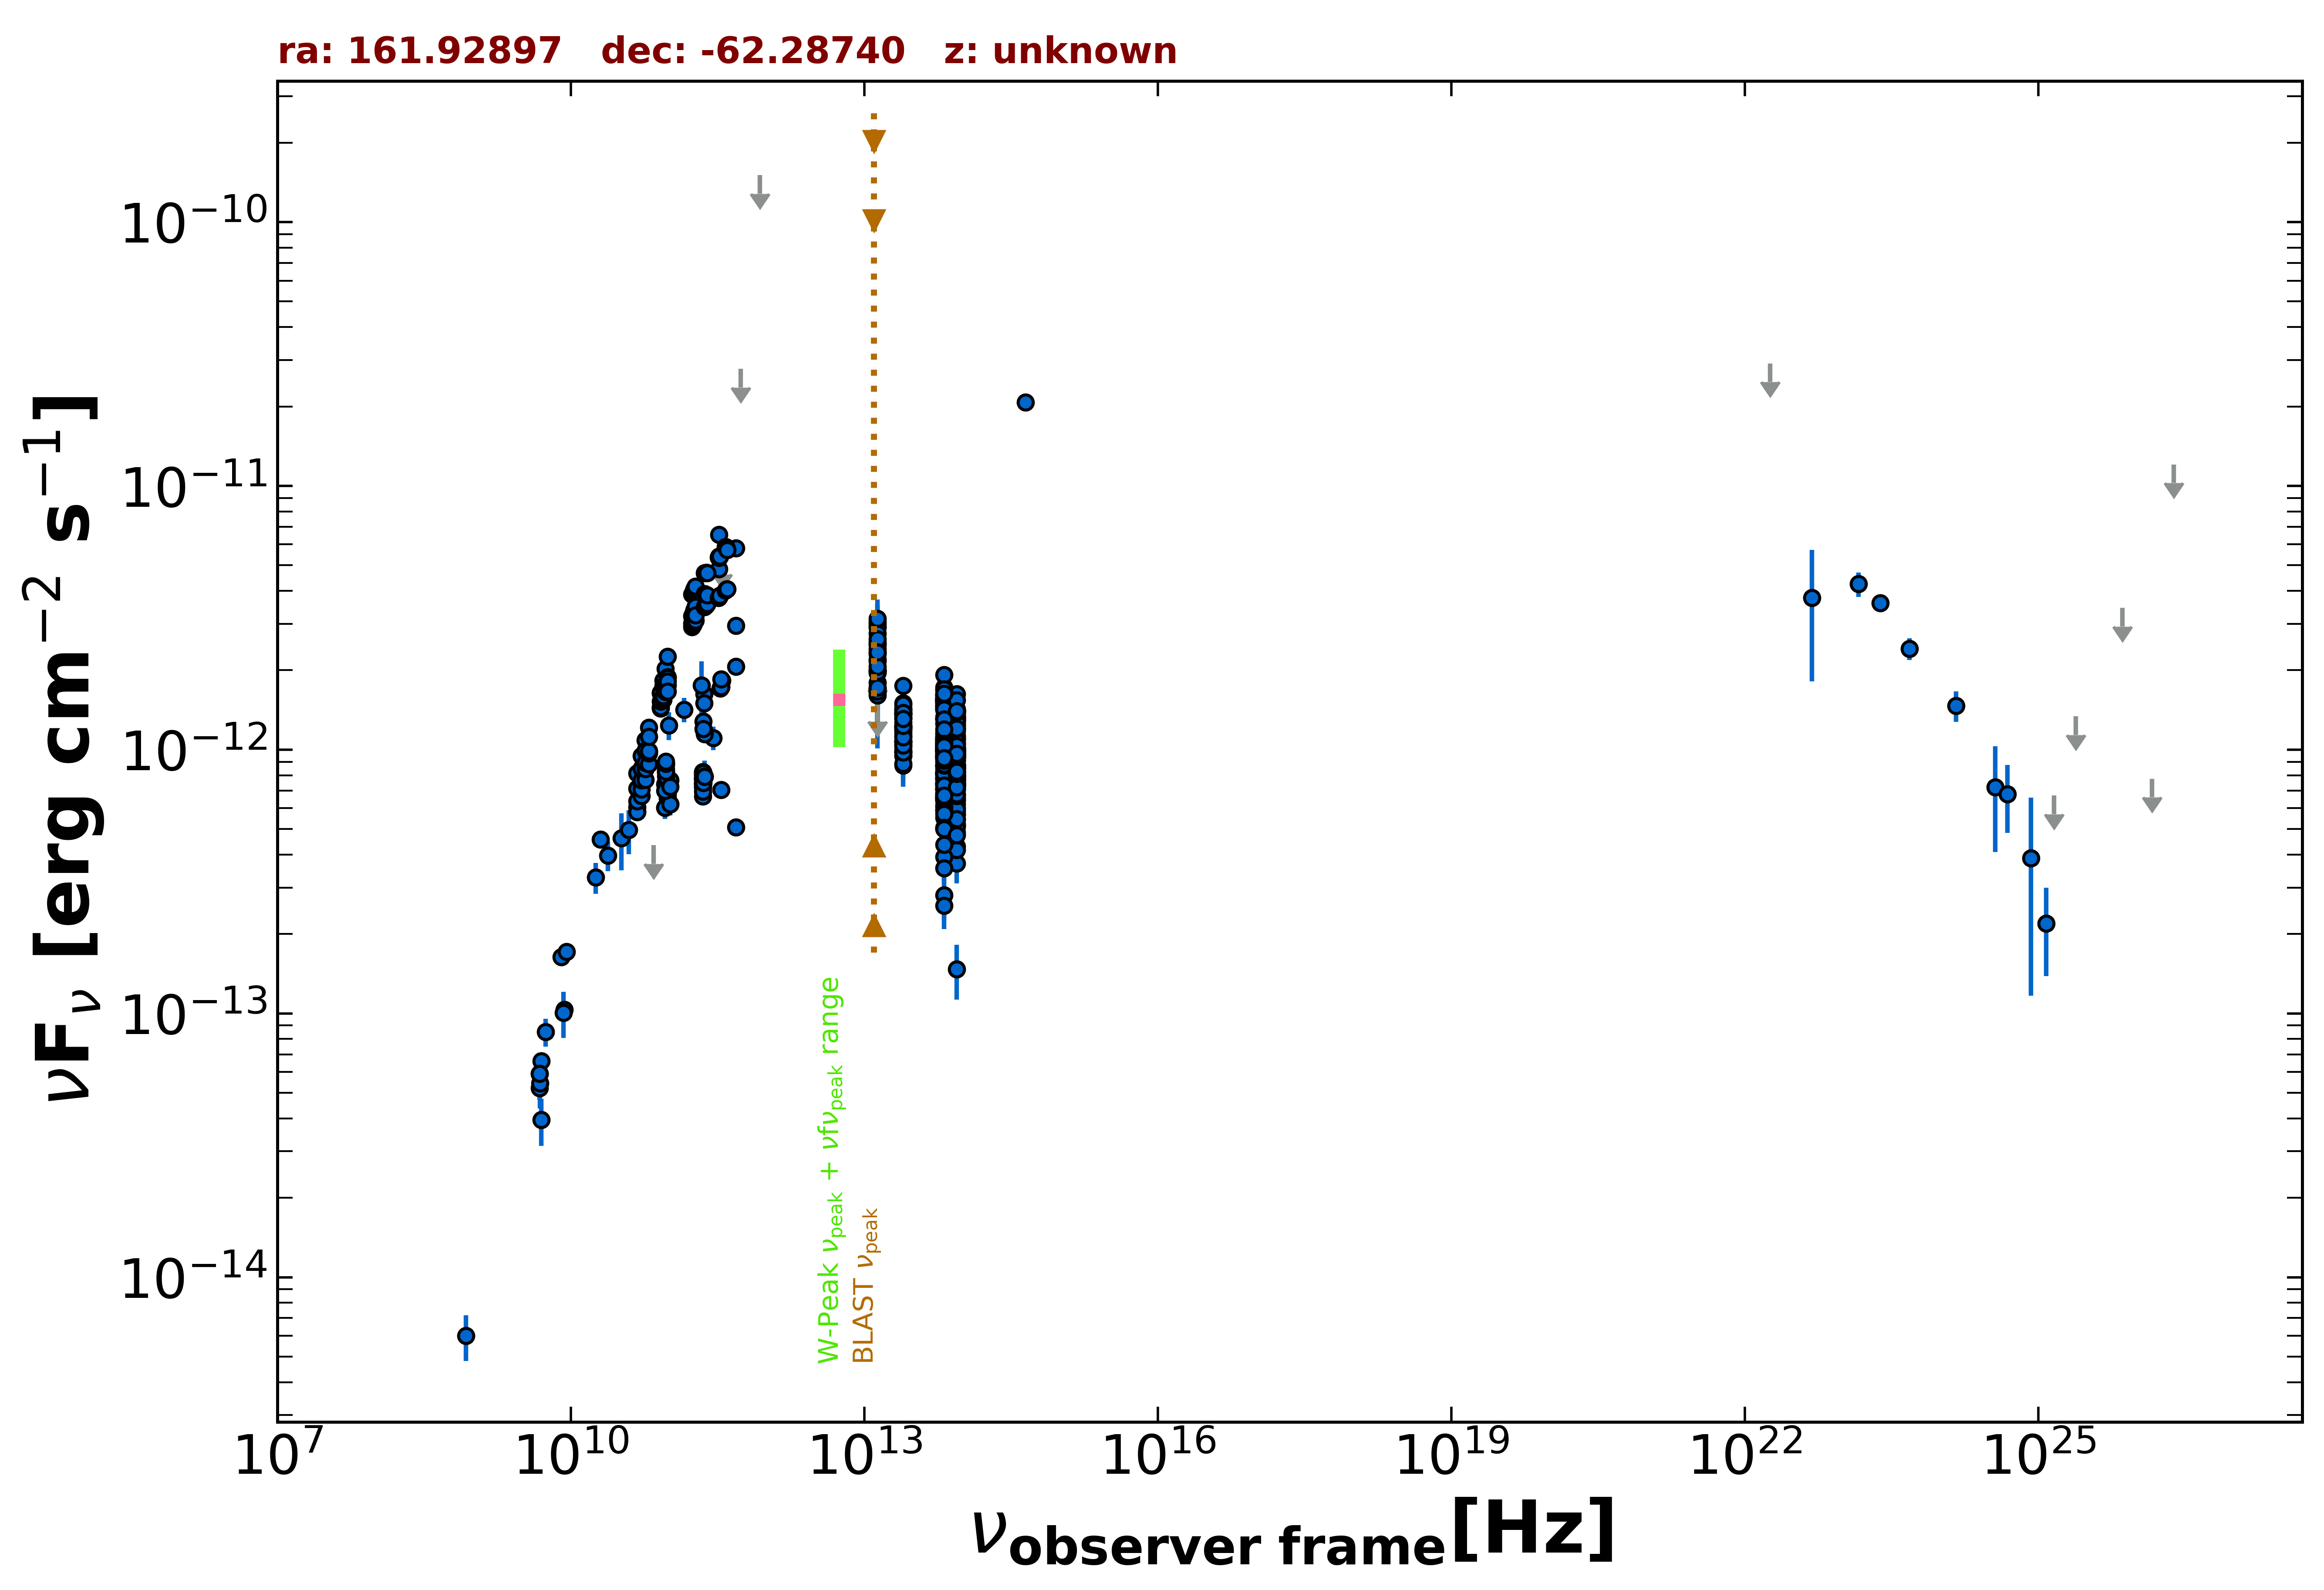

Data behind this chart, as committed beside it:
freq., flux, err_flux, MJD_start, MJD_end, flag, catalog, reference
5.000e+09, 6.605e-14, 3.300e-15, 55000, 55000, , AT20G, Murphy et al. 2010  MNRAS  402  2403
8.000e+09, 1.637e-13, 8.150e-15, 55000, 55000, , AT20G, Murphy et al. 2010  MNRAS  402  2403
2.000e+10, 4.570e-13, 2.240e-14, 55000, 55000, , AT20G, Murphy et al. 2010  MNRAS  402  2403
4.800e+09, 5.909e-14, 1.010e-15, 55000, 55000, , ATPMN, McConnell et al. 2012  MNRAS  422  1527
8.600e+09, 1.032e-13, 4.715e-15, 55000, 55000, , ATPMN, McConnell et al. 2012  MNRAS  422  1527
4.800e+09, 5.213e-14, 2.735e-15, 55000, 55000, , PMN, Griffith et al. 1993-1996  VizieR  VIII/…
9.146e+10, 7.408e-13, 1.830e-14, 56652, 56652, , ALMA, Bonato et al. 2019  MNRAS  485  1188
1.035e+11, 7.658e-13, 1.035e-14, 56652, 56652, , ALMA, Bonato et al. 2019  MNRAS  485  1188
9.146e+10, 6.036e-13, 2.745e-14, 56656, 56656, , ALMA, Bonato et al. 2019  MNRAS  485  1188
1.035e+11, 6.209e-13, 3.105e-14, 56656, 56656, , ALMA, Bonato et al. 2019  MNRAS  485  1188
2.246e+11, 7.771e-13, 3.885e-14, 57115, 57115, , ALMA, Bonato et al. 2019  MNRAS  485  1188
2.850e+11, 1.109e-12, 1.142e-13, 57178, 57178, , ALMA, Bonato et al. 2019  MNRAS  485  1188
9.506e+10, 7.481e-13, 7.605e-14, 57178, 57178, , ALMA, Bonato et al. 2019  MNRAS  485  1188
9.746e+10, 6.832e-13, 6.820e-14, 57285, 57285, , ALMA, Bonato et al. 2019  MNRAS  485  1188
9.746e+10, 6.676e-13, 6.820e-14, 57285, 57285, , ALMA, Bonato et al. 2019  MNRAS  485  1188
9.746e+10, 6.530e-13, 6.820e-14, 57297, 57297, , ALMA, Bonato et al. 2019  MNRAS  485  1188
2.241e+11, 7.757e-13, 3.900e-14, 57366, 57366, , ALMA, Bonato et al. 2019  MNRAS  485  1188
2.241e+11, 7.826e-13, 4.010e-14, 57366, 57366, , ALMA, Bonato et al. 2019  MNRAS  485  1188
2.241e+11, 6.652e-13, 3.360e-14, 57366, 57366, , ALMA, Bonato et al. 2019  MNRAS  485  1188
2.241e+11, 7.233e-13, 3.630e-14, 57366, 57366, , ALMA, Bonato et al. 2019  MNRAS  485  1188
2.240e+11, 7.765e-13, 3.875e-14, 57368, 57368, , ALMA, Bonato et al. 2019  MNRAS  485  1188
2.240e+11, 7.774e-13, 3.900e-14, 57368, 57368, , ALMA, Bonato et al. 2019  MNRAS  485  1188
2.240e+11, 8.222e-13, 4.120e-14, 57368, 57368, , ALMA, Bonato et al. 2019  MNRAS  485  1188
2.240e+11, 8.242e-13, 4.120e-14, 57368, 57368, , ALMA, Bonato et al. 2019  MNRAS  485  1188
2.240e+11, 7.996e-13, 3.985e-14, 57371, 57371, , ALMA, Bonato et al. 2019  MNRAS  485  1188
2.240e+11, 8.036e-13, 4.010e-14, 57371, 57371, , ALMA, Bonato et al. 2019  MNRAS  485  1188
2.240e+11, 8.125e-13, 4.055e-14, 57373, 57373, , ALMA, Bonato et al. 2019  MNRAS  485  1188
2.250e+11, 8.165e-13, 4.075e-14, 57375, 57375, , ALMA, Bonato et al. 2019  MNRAS  485  1188
9.150e+10, 6.039e-13, 5.740e-14, 57380, 57380, , ALMA, Bonato et al. 2019  MNRAS  485  1188
1.035e+11, 6.210e-13, 5.900e-14, 57380, 57380, , ALMA, Bonato et al. 2019  MNRAS  485  1188
2.330e+11, 7.922e-13, 1.149e-13, 57380, 57380, , ALMA, Bonato et al. 2019  MNRAS  485  1188
2.240e+11, 7.494e-13, 3.740e-14, 57383, 57383, , ALMA, Bonato et al. 2019  MNRAS  485  1188
2.240e+11, 7.633e-13, 3.805e-14, 57384, 57384, , ALMA, Bonato et al. 2019  MNRAS  485  1188
2.240e+11, 7.216e-13, 3.610e-14, 57384, 57384, , ALMA, Bonato et al. 2019  MNRAS  485  1188
2.240e+11, 7.435e-13, 3.715e-14, 57389, 57389, , ALMA, Bonato et al. 2019  MNRAS  485  1188
2.240e+11, 7.440e-13, 3.720e-14, 57389, 57389, , ALMA, Bonato et al. 2019  MNRAS  485  1188
2.240e+11, 7.397e-13, 3.695e-14, 57389, 57389, , ALMA, Bonato et al. 2019  MNRAS  485  1188
2.240e+11, 6.943e-13, 3.475e-14, 57391, 57391, , ALMA, Bonato et al. 2019  MNRAS  485  1188
2.250e+11, 7.836e-13, 3.920e-14, 57449, 57449, , ALMA, Bonato et al. 2019  MNRAS  485  1188
2.250e+11, 7.489e-13, 3.735e-14, 57464, 57464, , ALMA, Bonato et al. 2019  MNRAS  485  1188
2.330e+11, 7.901e-13, 3.960e-14, 57470, 57470, , ALMA, Bonato et al. 2019  MNRAS  485  1188
4.848e+11, 2.066e-12, 1.315e-13, 57610, 57610, , ALMA, Bonato et al. 2019  MNRAS  485  1188
4.848e+11, 5.071e-13, 2.520e-14, 57626, 57626, , ALMA, Bonato et al. 2019  MNRAS  485  1188
4.848e+11, 2.957e-12, 1.565e-13, 57639, 57639, , ALMA, Bonato et al. 2019  MNRAS  485  1188
4.848e+11, 5.800e-12, 4.025e-13, 57640, 57640, , ALMA, Bonato et al. 2019  MNRAS  485  1188
3.511e+11, 1.829e-12, 9.150e-14, 57685, 57685, , ALMA, Bonato et al. 2019  MNRAS  485  1188
3.371e+11, 1.708e-12, 8.500e-14, 57692, 57692, , ALMA, Bonato et al. 2019  MNRAS  485  1188
3.435e+11, 1.732e-12, 8.650e-14, 57693, 57693, , ALMA, Bonato et al. 2019  MNRAS  485  1188
3.435e+11, 1.729e-12, 8.650e-14, 57693, 57693, , ALMA, Bonato et al. 2019  MNRAS  485  1188
9.374e+10, 8.409e-13, 4.230e-14, 57703, 57703, , ALMA, Bonato et al. 2019  MNRAS  485  1188
9.374e+10, 8.174e-13, 4.125e-14, 57707, 57707, , ALMA, Bonato et al. 2019  MNRAS  485  1188
9.374e+10, 8.295e-13, 4.200e-14, 57708, 57708, , ALMA, Bonato et al. 2019  MNRAS  485  1188
9.374e+10, 8.748e-13, 4.385e-14, 57709, 57709, , ALMA, Bonato et al. 2019  MNRAS  485  1188
9.374e+10, 7.933e-13, 4.020e-14, 57710, 57710, , ALMA, Bonato et al. 2019  MNRAS  485  1188
9.374e+10, 8.894e-13, 4.465e-14, 57711, 57711, , ALMA, Bonato et al. 2019  MNRAS  485  1188
9.374e+10, 8.253e-13, 4.145e-14, 57711, 57711, , ALMA, Bonato et al. 2019  MNRAS  485  1188
2.268e+11, 1.192e-12, 5.950e-14, 57731, 57731, , ALMA, Bonato et al. 2019  MNRAS  485  1188
9.375e+10, 8.842e-13, 4.425e-14, 57746, 57746, , ALMA, Bonato et al. 2019  MNRAS  485  1188
9.375e+10, 9.009e-13, 4.510e-14, 57746, 57746, , ALMA, Bonato et al. 2019  MNRAS  485  1188
3.435e+11, 1.851e-12, 9.250e-14, 57856, 57856, , ALMA, Bonato et al. 2019  MNRAS  485  1188
... 511 more rows
